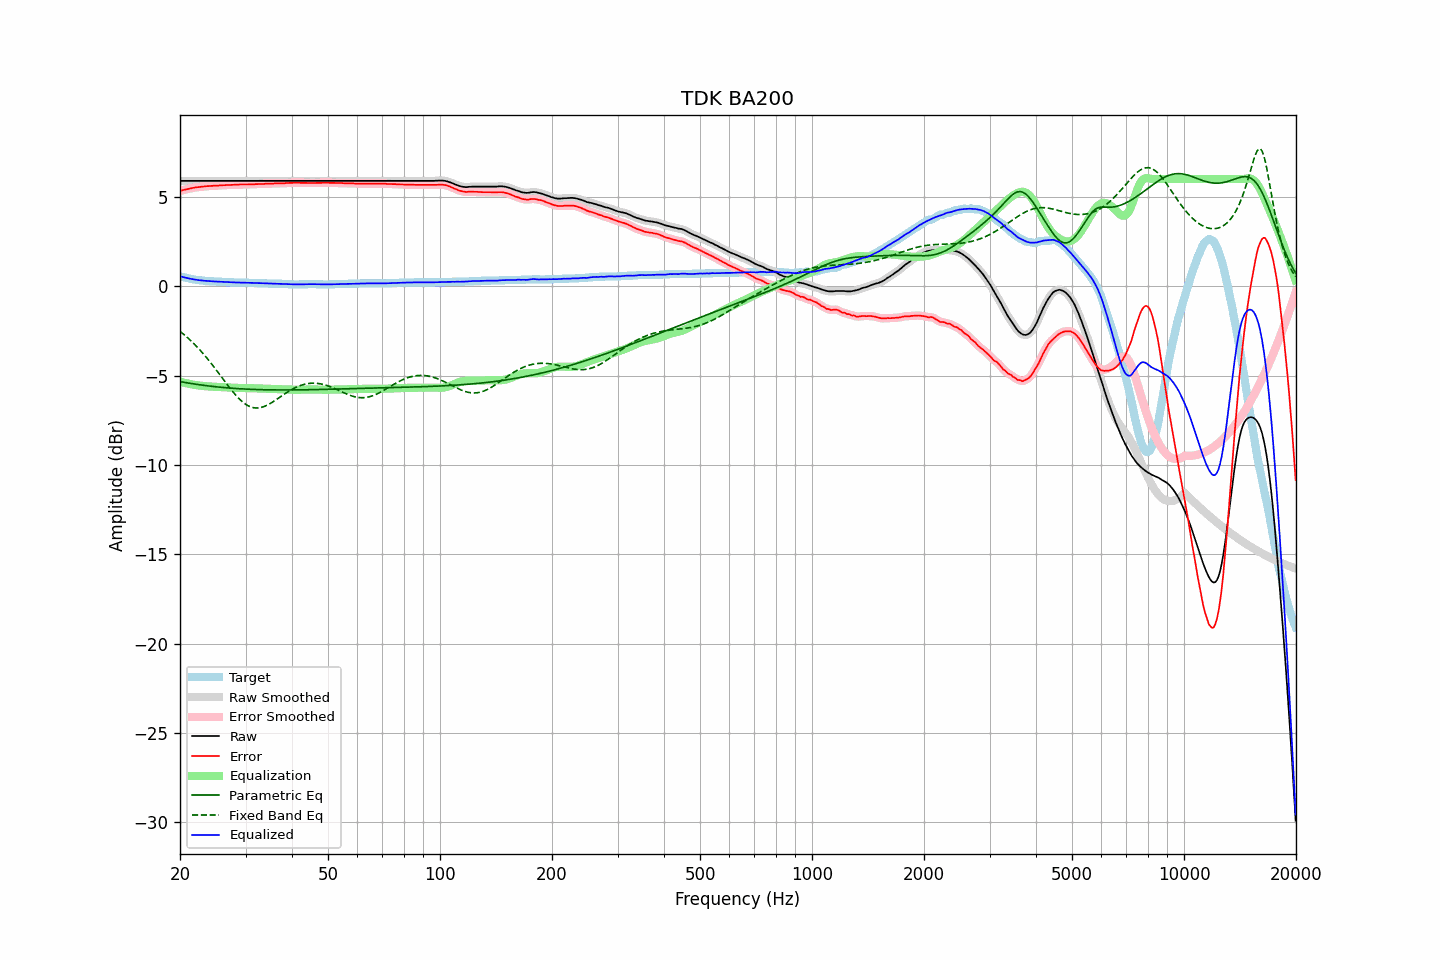

Source data for this figure (header and first rows):
frequency, raw, error, smoothed, error_smoothed, equalization, parametric_eq, fixed_band_eq, equalized_raw, equalized_smoothed, target
20.00, 5.89, 5.33, 5.89, 5.34, -5.33, -5.33, -2.52, 0.56, 0.56, 0.56
20.20, 5.89, 5.36, 5.89, 5.36, -5.36, -5.35, -2.59, 0.54, 0.54, 0.53
20.40, 5.89, 5.38, 5.89, 5.38, -5.38, -5.37, -2.67, 0.51, 0.51, 0.51
20.61, 5.89, 5.40, 5.89, 5.40, -5.41, -5.38, -2.74, 0.49, 0.49, 0.49
20.81, 5.89, 5.42, 5.89, 5.42, -5.43, -5.40, -2.82, 0.47, 0.47, 0.47
21.02, 5.89, 5.44, 5.89, 5.44, -5.45, -5.41, -2.90, 0.45, 0.45, 0.45
21.23, 5.89, 5.46, 5.89, 5.46, -5.47, -5.43, -2.98, 0.43, 0.43, 0.43
21.44, 5.89, 5.48, 5.89, 5.48, -5.48, -5.44, -3.07, 0.41, 0.41, 0.41
21.66, 5.89, 5.50, 5.89, 5.50, -5.50, -5.46, -3.15, 0.39, 0.39, 0.39
21.87, 5.89, 5.51, 5.89, 5.52, -5.52, -5.47, -3.24, 0.38, 0.38, 0.38
22.09, 5.89, 5.53, 5.89, 5.53, -5.53, -5.48, -3.33, 0.36, 0.36, 0.36
22.31, 5.89, 5.54, 5.89, 5.54, -5.54, -5.50, -3.43, 0.35, 0.35, 0.35
22.54, 5.89, 5.55, 5.89, 5.55, -5.56, -5.51, -3.53, 0.34, 0.34, 0.34
22.76, 5.89, 5.56, 5.89, 5.56, -5.57, -5.52, -3.62, 0.33, 0.33, 0.33
22.99, 5.89, 5.57, 5.89, 5.57, -5.58, -5.53, -3.73, 0.32, 0.32, 0.32
23.22, 5.89, 5.58, 5.89, 5.58, -5.58, -5.55, -3.83, 0.31, 0.31, 0.31
23.45, 5.89, 5.59, 5.89, 5.59, -5.59, -5.56, -3.94, 0.30, 0.30, 0.30
23.69, 5.89, 5.60, 5.89, 5.60, -5.60, -5.57, -4.04, 0.30, 0.30, 0.29
23.92, 5.89, 5.60, 5.89, 5.61, -5.61, -5.58, -4.16, 0.29, 0.29, 0.29
24.16, 5.89, 5.61, 5.89, 5.61, -5.61, -5.59, -4.27, 0.28, 0.28, 0.28
24.40, 5.89, 5.61, 5.89, 5.62, -5.62, -5.60, -4.38, 0.28, 0.28, 0.28
24.65, 5.89, 5.62, 5.89, 5.62, -5.62, -5.61, -4.50, 0.27, 0.27, 0.27
24.89, 5.89, 5.62, 5.89, 5.63, -5.63, -5.62, -4.62, 0.27, 0.27, 0.27
25.14, 5.89, 5.63, 5.89, 5.63, -5.63, -5.63, -4.73, 0.26, 0.26, 0.26
25.39, 5.89, 5.63, 5.89, 5.64, -5.64, -5.64, -4.85, 0.26, 0.26, 0.26
25.65, 5.89, 5.64, 5.89, 5.64, -5.64, -5.65, -4.97, 0.25, 0.25, 0.25
25.91, 5.89, 5.64, 5.89, 5.65, -5.65, -5.66, -5.10, 0.25, 0.25, 0.25
26.16, 5.89, 5.65, 5.89, 5.65, -5.65, -5.67, -5.22, 0.24, 0.24, 0.24
26.43, 5.89, 5.65, 5.89, 5.66, -5.66, -5.67, -5.34, 0.24, 0.24, 0.24
26.69, 5.89, 5.66, 5.89, 5.66, -5.66, -5.68, -5.46, 0.23, 0.23, 0.23
26.96, 5.89, 5.66, 5.89, 5.66, -5.66, -5.69, -5.57, 0.23, 0.23, 0.23
27.23, 5.89, 5.66, 5.89, 5.67, -5.67, -5.70, -5.69, 0.23, 0.23, 0.23
27.50, 5.89, 5.67, 5.89, 5.67, -5.67, -5.70, -5.80, 0.22, 0.22, 0.22
27.77, 5.89, 5.67, 5.89, 5.68, -5.68, -5.71, -5.91, 0.22, 0.22, 0.22
28.05, 5.89, 5.68, 5.89, 5.68, -5.68, -5.72, -6.02, 0.21, 0.21, 0.21
28.33, 5.89, 5.68, 5.89, 5.68, -5.68, -5.72, -6.12, 0.21, 0.21, 0.21
28.62, 5.89, 5.68, 5.89, 5.69, -5.69, -5.73, -6.22, 0.21, 0.21, 0.21
28.90, 5.89, 5.69, 5.89, 5.69, -5.69, -5.73, -6.31, 0.21, 0.21, 0.20
29.19, 5.89, 5.69, 5.89, 5.69, -5.69, -5.74, -6.40, 0.20, 0.20, 0.20
29.48, 5.89, 5.69, 5.89, 5.69, -5.69, -5.74, -6.48, 0.20, 0.20, 0.20
29.78, 5.89, 5.69, 5.89, 5.69, -5.70, -5.75, -6.55, 0.20, 0.20, 0.20
30.08, 5.89, 5.69, 5.89, 5.69, -5.70, -5.75, -6.61, 0.20, 0.20, 0.20
30.38, 5.89, 5.69, 5.89, 5.70, -5.70, -5.76, -6.67, 0.20, 0.20, 0.20
30.68, 5.89, 5.70, 5.89, 5.70, -5.70, -5.76, -6.71, 0.19, 0.19, 0.19
30.99, 5.89, 5.70, 5.89, 5.70, -5.70, -5.77, -6.75, 0.19, 0.19, 0.19
31.30, 5.89, 5.70, 5.89, 5.71, -5.71, -5.77, -6.78, 0.19, 0.19, 0.19
31.61, 5.89, 5.70, 5.89, 5.71, -5.71, -5.77, -6.80, 0.19, 0.19, 0.19
31.93, 5.89, 5.71, 5.89, 5.71, -5.71, -5.78, -6.81, 0.18, 0.18, 0.18
32.24, 5.89, 5.71, 5.89, 5.72, -5.72, -5.78, -6.81, 0.18, 0.18, 0.18
32.57, 5.89, 5.72, 5.89, 5.72, -5.72, -5.78, -6.80, 0.18, 0.18, 0.17
32.89, 5.89, 5.72, 5.89, 5.72, -5.72, -5.78, -6.79, 0.17, 0.17, 0.17
33.22, 5.89, 5.72, 5.89, 5.73, -5.73, -5.79, -6.77, 0.17, 0.17, 0.17
33.55, 5.89, 5.72, 5.89, 5.73, -5.73, -5.79, -6.74, 0.17, 0.17, 0.17
33.89, 5.89, 5.73, 5.89, 5.73, -5.73, -5.79, -6.70, 0.16, 0.16, 0.16
34.23, 5.89, 5.73, 5.89, 5.74, -5.74, -5.79, -6.66, 0.16, 0.16, 0.16
34.57, 5.89, 5.74, 5.89, 5.74, -5.74, -5.80, -6.62, 0.16, 0.16, 0.15
34.92, 5.89, 5.74, 5.89, 5.74, -5.74, -5.80, -6.57, 0.15, 0.15, 0.15
35.27, 5.89, 5.74, 5.89, 5.75, -5.75, -5.80, -6.51, 0.15, 0.15, 0.15
35.62, 5.89, 5.74, 5.89, 5.75, -5.75, -5.80, -6.46, 0.15, 0.15, 0.15
35.97, 5.89, 5.75, 5.89, 5.75, -5.75, -5.80, -6.40, 0.14, 0.14, 0.14
... 635 more rows
